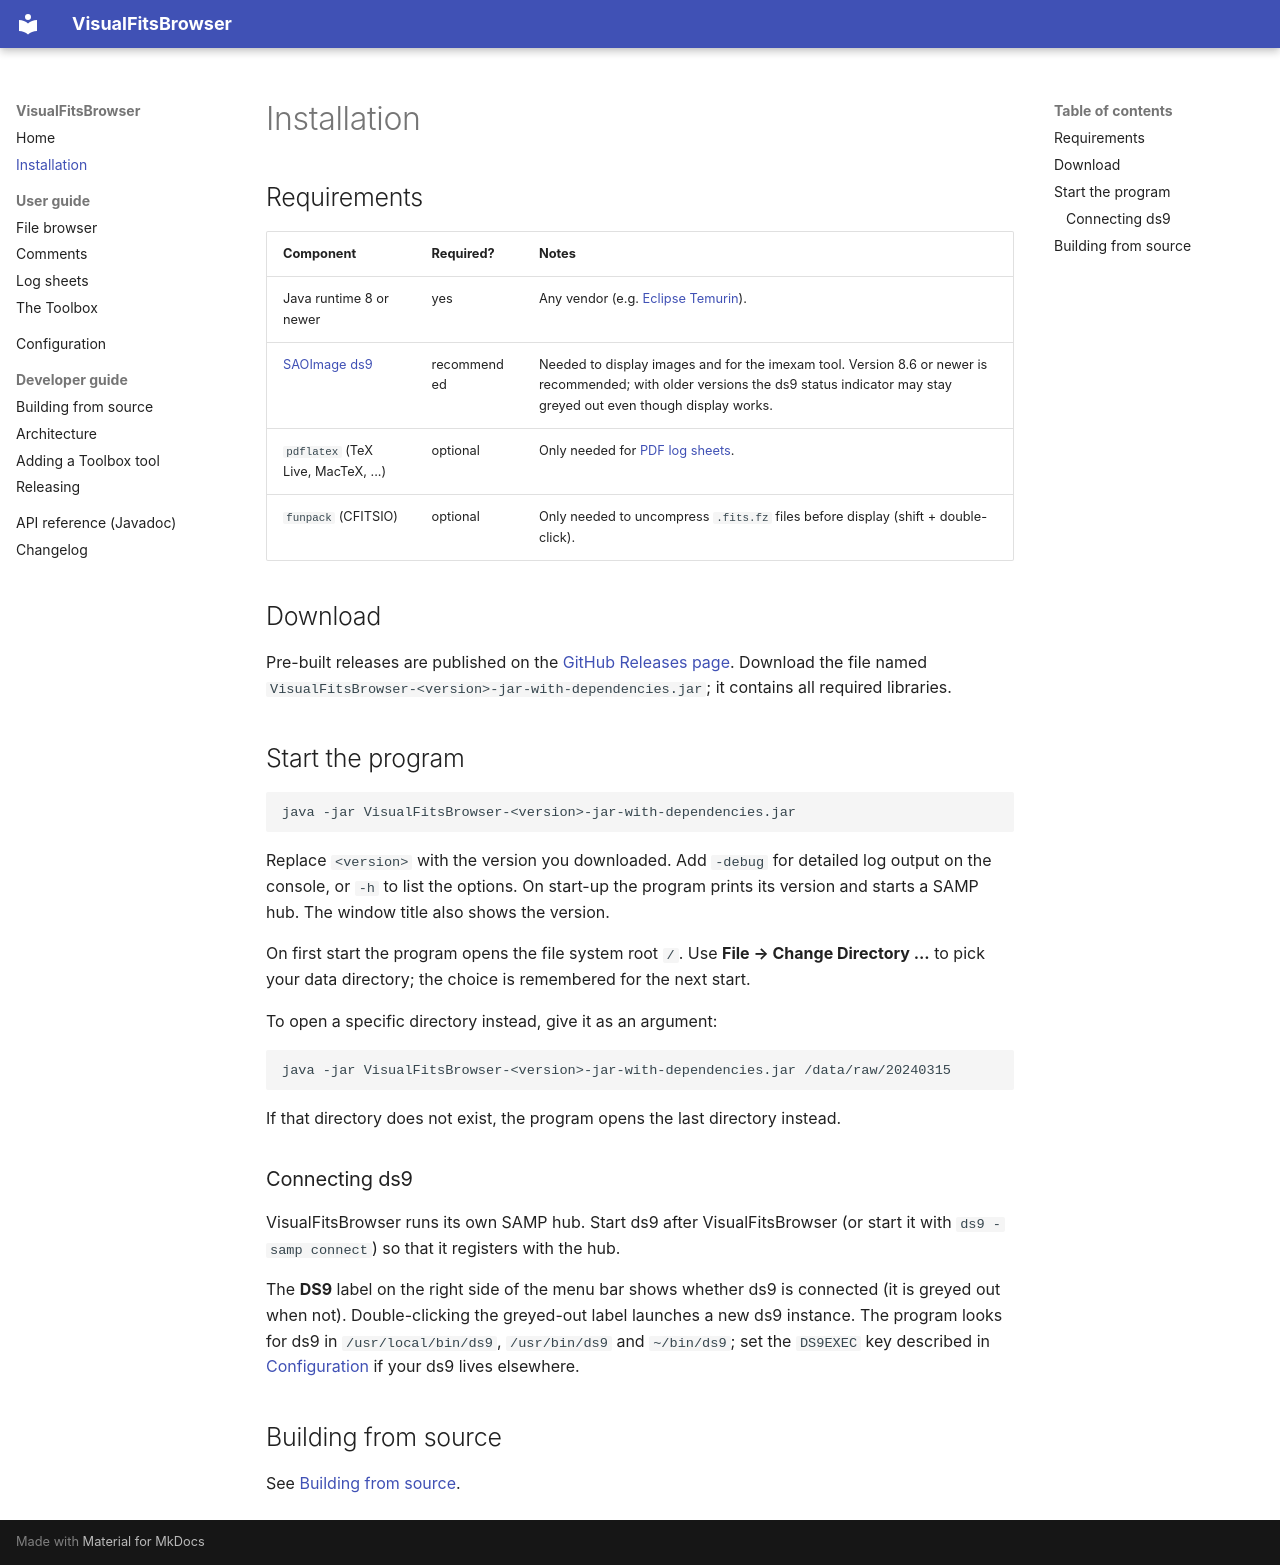

repository: drhaz/VisualFitsBrowser · page: installation/index.html · generator: mkdocs

# Installation

## Requirements

| Component | Required? | Notes |
|---|---|---|
| Java runtime 8 or newer | yes | Any vendor (e.g. [Eclipse Temurin](https://adoptium.net/)). |
| [SAOImage ds9](https://sites.google.com/cfa.harvard.edu/saoimageds9) | recommended | Needed to display images and for the imexam tool. Version 8.6 or newer is recommended; with older versions the ds9 status indicator may stay greyed out even though display works. |
| `pdflatex` (TeX Live, MacTeX, ...) | optional | Only needed for [PDF log sheets](user-guide/logsheets.md). |
| `funpack` (CFITSIO) | optional | Only needed to uncompress `.fits.fz` files before display (shift + double-click). |

## Download

Pre-built releases are published on the
[GitHub Releases page](https://github.com/drhaz/VisualFitsBrowser/releases/latest).
Download the file named `VisualFitsBrowser-<version>-jar-with-dependencies.jar`;
it contains all required libraries.

## Start the program

```sh
java -jar VisualFitsBrowser-<version>-jar-with-dependencies.jar
```

Replace `<version>` with the version you downloaded. Add `-debug` for detailed
log output on the console, or `-h` to list the options. On start-up the program prints
its version and starts a SAMP hub. The window title also shows the version.

On first start the program opens the file system root `/`. Use
**File → Change Directory ...** to pick your data directory; the choice is
remembered for the next start.

To open a specific directory instead, give it as an argument:

```sh
java -jar VisualFitsBrowser-<version>-jar-with-dependencies.jar /data/raw/20240315
```

If that directory does not exist, the program opens the last directory instead.

### Connecting ds9

VisualFitsBrowser runs its own SAMP hub. Start ds9 after VisualFitsBrowser (or
start it with `ds9 -samp connect`) so that it registers with the hub.

The **DS9** label on the right side of the menu bar shows whether ds9 is
connected (it is greyed out when not). Double-clicking the greyed-out label
launches a new ds9 instance. The program looks for ds9 in `/usr/local/bin/ds9`,
`/usr/bin/ds9` and `~/bin/ds9`; set the `DS9EXEC` key described in
[Configuration](configuration.md) if your ds9 lives elsewhere.

## Building from source

See [Building from source](developer/building.md).
